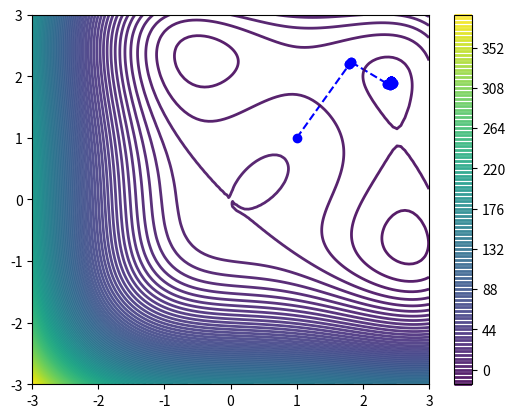
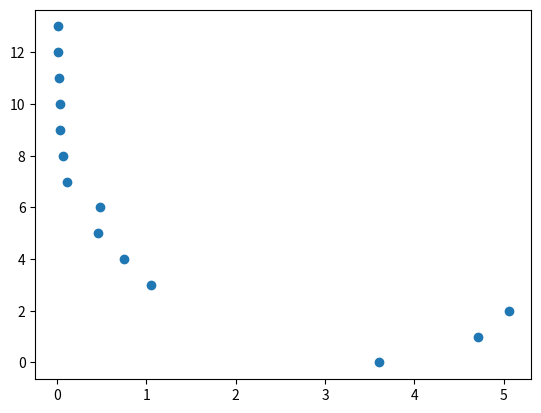

The matplotlib source for these figures, in order:
# Harrison Denning 25 Jan 2024
# line search algorithm

import numpy as np #stands for numerical python, gives numerical methods tools great for matrix algebra
from scipy.optimize import minimize 
import matplotlib.pyplot as plt

k = 0 #global var to count func call

# first define f,  phi (function of x, alpha and p)
def practice(x):
    global k
    k = k + 1
    return x[0]**2 + x[1]**2
def practice_prime(x):
    return np.array([2*x[0], 2*x[1]])

def SQ(x): # slanted quadratic function
    global k
    k = k + 1
    return x[0]**2+x[1]**2 - 1.5*x[0]*x[1] #this is an arbitrary function, put in what you want to sovlve

def SQ_prime(x): #Slanted quadratic gradient
    return np.array([2*x[0]-1.5*x[1], 2*x[1]-1.5*x[0]]) #for these easy functions just do the derivative by hand

def Rosenbrock(x):
    global k
    k = k + 1
    return 100*(x[1]-x[0]**2)**2 + (1-x[0])**2
def Rosenbrock_prime(x):
    return np.array([-400*x[0]*(x[1]-x[0]**2)-2*(1-x[0]), 200*(x[1]-x[0]**2)])

def Jones(x):
    global k
    k = k + 1
    return x[0]**4 + x[1]**4 - 4*x[0]**3 - 3*x[1]**3 + 2*x[0]**2 + 2*x[0]*x[1]

def Jones_prime(x):
    return np.array([4*x[0]**3 - 12*x[0]**2 + 4*x[0] + 2*x[1], 4*x[1]**3 - 9*x[1]**2 + 2*x[0]])

#phi and phi prime functions defined for a given p and x
def phi(f, x, alpha, p):
    return f(x + alpha*p)


def phi_prime(f_prime, x, alpha, p):
    return f_prime(x + alpha*p)@p

# bracketing:
def Bracket(func, func_prime, x0, p, meu1, meu2, alpha_init, step_inc): #, phi0, phi0_prime):
    phi0 = phi(func, x0, 0, p)
    phi0_prime = phi_prime(func_prime, x0, 0, p)
    # print(phi0, 'is phi0', phi0_prime, 'is phi0_prime')
    alpha1 = 0
    alpha2 = alpha_init
    phi1 = phi0
    phi1_prime = phi0_prime
    first = True
    alpha_min = 0 #create a var to store the min value in

# decide what your sufficient decrease (meu1) and curvature (meu2) factors are
# determine by how much to increase your alpha each iteration

# until you find the a place to stop
    while True:
        
        phi2 = phi(func,x0, alpha2, p)
        # print('alpha 2:', alpha2)
        # print('if', phi2, '>',phi0 + meu1*alpha2*phi0_prime)
        # print('phi0: ', phi0, 'meu1: ', meu1, 'alpha2: ', alpha2, 'phi0_prime: ', phi0_prime)
# check what phi is equal to once you move alpha along the line
        if (phi2 > phi0 + meu1*alpha2*phi0_prime) or (not first and phi2 > phi1):
            # print('above line of sufficient decrease', alpha1, alpha2)
            alpha_min = Pinpoint(func, func_prime, x0, p, alpha1, alpha2, meu1, meu2, phi0, phi0_prime)
            return alpha_min
        phi2_prime = phi_prime(func_prime, x0, alpha2, p)
# if your phi(alpha_First step) lies above the line of sufficient decrease or if its not your first initial apha guess and you're below the line of sufficient decrease
    #then go ahead and pinpoint()
        if abs(phi2_prime) <= -meu2*phi0_prime:
            # print('not bracketed, just min')
            alpha_min = alpha2
            return alpha_min
        elif phi2_prime >= 0:
            # print('Bracketed between2:', alpha2, alpha1)
            alpha_min = Pinpoint(func, func_prime, x0, p, alpha2, alpha1, meu1, meu2, phi0, phi0_prime)
            return alpha_min
        else:
            # print(alpha2, 'is now alpha 1, alpha2 = ', alpha2*step_inc)
            alpha1 = alpha2
            alpha2 = alpha2*step_inc
        first = False

    # if absval(phi2') is within the acceptle curvature then accept that phi2 as the minimum point
    # else if slope is + pinpoint
    # else increment your alhpa step

# Pinpointing if you've gone through bracketing and not found it
def Pinpoint(func, func_prime, x0, p, alpha_low, alpha_high, meu1, meu2, phi0, phi0_prime):
    the_min = 0
    # print('p_dir = ', p)
    i = 0 # count how many times the function runs
    # print(alpha_high, alpha_low)
    # Until you find the minimu point do the following
    while True:
        # take a guess alpha somewhere between the brackets you found (bisecting?)
        alpha_p = (alpha_high+alpha_low)/2
        phip = phi(func, x0, alpha_p, p)
        #between the two bracketed points, get your test point
        # interpolation would be better, but we'll do bisection for now
        if i > 2000:
            print('kill switch')
            return alpha_p
# if that guess is above the line of sufficient decrease OR above your lowest bracketing point
        elif phip > phi0 + meu1*alpha_p*phi0_prime or phip > phi(func,x0, alpha_low, p):
            alpha_high = alpha_p # then that guess alpha is your new high-end bracekt point
            # print()
            # print('above LSD')
        
# else, if your guess alpha' is less than or eqaul to your min curvature, you found the point! (return it)
        else:
            # print('its else')
            phip_prime = phi_prime(func_prime, x0, alpha_p, p)
            # print('This is the condition for elif now', phi_prime(func_prime, x0, alpha_high-alpha_low, p))
            if abs(phip_prime) <= -meu2*phi0_prime:
                # print('its if')
                the_min = alpha_p
                return alpha_p
            elif phi_prime(func_prime, x0, alpha_high-alpha_low, p) >= 0:
                # print('elif was used')
                alpha_high = alpha_low
            
            alpha_low = alpha_p
        i = i + 1
        
    # else if your alpa guess' * (alpha_high - Alpha_low) 
    # make your alhpa_guess the new low bracket

def SteepestDecent(func, func_prime, x0, alpha_k, m1, m2, step): #pass in a starting point, and a convergence tolerance
    # setup initial var
    global j
    j = 0
    global values, w
    w = []
    values = []
    x_new = x0
    while (np.linalg.norm(func_prime(x0),ord=np.inf) > .01) :
        x0 = x_new
        p_dir = - func_prime(x0) / np.linalg.norm(func_prime(x0))
        # print('p_dir: ', p_dir)
        alpha_pass = alpha_k
        alpha_k = Bracket(func, func_prime, x0, p_dir, m1, m2, alpha_pass, step) #, phi0, phi0_prime)
        x_new = x0 + alpha_k*p_dir
        
        x_values = [x0[0], x_new[0]]
        y_values = [x0[1], x_new[1]]
        plt.plot(x_values, y_values, 'bo', linestyle="--")
        values.append(np.linalg.norm(func_prime(x0)))
        w.append(j)
        j += 1

    return x_new #return an optimal point x* and f(x*) minimum function value
    
def ConjugateGrad(func, func_prime, x0, alpha, m1, m2, step):
    global j
    j = 0 # a counter var
    global values, w
    w = []
    values = []
    x_new = x0
    alpha_k = alpha
    while (np.linalg.norm(func_prime(x0),ord=np.inf) > .01):
        alpha_pass = alpha_k
        reset = np.abs(np.dot(np.transpose(func_prime(x_new)), func_prime(x0)))/np.abs(np.dot(np.transpose(func_prime(x0)), func_prime(x0)))
        # print('this is reset value', reset)
        if k == 0 or reset >= .1:
            p_dir = - func_prime(x0) / np.linalg.norm(func_prime(x0))
        else:
            # print('conjugated the gradient')
            beta_k = np.dot(np.transpose(func_prime(x_new)), func_prime(x_new))/np.dot(np.transpose(func_prime(x0)), func_prime(x0))
            p_dir = - func_prime(x0) / np.linalg.norm(func_prime(x0)) + beta_k*p_dir_old
        # print('P_dir', p_dir)
        p_dir_old = p_dir
        x0 = x_new
        alpha_k = Bracket(func, func_prime, x0, p_dir, m1, m2, alpha_pass, step) 
        x_new = x0 + alpha_k*p_dir
        
        x_values = [x0[0], x_new[0]]
        y_values = [x0[1], x_new[1]]
        plt.plot(x_values, y_values, 'bo', linestyle="--")
        
        values.append(np.linalg.norm(func_prime(x0)))
        w.append(j)
        j += 1
    return x_new

def QuasiNewton(func, func_prime, x0, alpha, m1, m2, step):
    global j
    j = 0
    global values, w
    w = []
    values = []
    x_new = x0
    I = np.identity(func_prime(x0).size)
    alpha_k = alpha
    # print('this is inverse norm value: ',(1/np.linalg.norm(func_prime(x0))))
    while (np.linalg.norm(func_prime(x0),ord=np.inf) > .01):
        reset = np.abs(np.dot(np.transpose(func_prime(x_new)), func_prime(x0)))/np.abs(np.dot(np.transpose(func_prime(x0)), func_prime(x0)))
        # print("while 0.5 < ", np.linalg.norm(func_prime(x0),ord=np.inf))
        if k == 0 or reset >= .1:
            V_k = (1/np.linalg.norm(func_prime(x0)))*I
            # print('this is V_k',V_k)
        else:
            s = x_new - x0
            y = func_prime(x_new) - func_prime(x0)
            sigma = 1/(np.transpose(s)@y)
            V_k = (I-sigma*s@(np.transpose(y)))@V_k_old@(I-sigma*(y@np.transpose(s))) + sigma*(s@np.transpose(s))

        V_k_old = V_k
        p_dir = -V_k@func_prime(x0)
        # print('p_dir: ', p_dir)
        x0 =x_new
        # print('This is being passed in x0:', x0, 'p_dir:', p_dir, 'm1: ', m1, "m2", m2, 'alpha_k: ', alpha_k, 'step: ', step)
        alpha_k = Bracket(func, func_prime, x0, p_dir, m1, m2, alpha_k, step) 
        
        x_new = x0 + alpha_k*p_dir
        # print('x_new', x_new)
    
        x_values = [x0[0], x_new[0]]
        y_values = [x0[1], x_new[1]]
        plt.plot(x_values, y_values, 'bo', linestyle="--")
        values.append(np.linalg.norm(func_prime(x0)))
        w.append(j)
        j += 1
    return x_new

# p_dir = np.array([-1,1]) # for sq -1,1 for Rb 1,-3 for Jns 1,2 
#these are the functions you may chose to put in, remeber to chagne p and x0 up above!
pr = practice
pr_prime = practice_prime
sq = SQ
sq_prime = SQ_prime
Rb = Rosenbrock
Rb_prime = Rosenbrock_prime
Jns = Jones
Jns_prime = Jones_prime
#change these for your function you're using

x0 = np.array([1,1]) # for sq 2,-6 for Rb 0,2 for Jns 1,1 first point convergnce. -1.73003408, -1.69611452
alpha_k = 1
m1 = 0.001
m2 = 0.1
step = 1.5
# x0 = SteepestDecent(Jns, Jns_prime, x0, alpha_k, m1, m2, step)
x0 = QuasiNewton(Jns, Jns_prime, x0, alpha_k, m1, m2, step)
res = minimize(Jns, x0)
print('best point is', x0)
print(res)
print('iterations: ', j) #j for SD, k for CGrad, i for Quasi
print('Function calls: ', k)
n1 = 100
x1 = np.linspace(-3,3,n1) # use numpy linspace (linear space) to give values between -5 to 5 and 100 of them(all equallyspaced)
n2 = 200
x2 = np.linspace(-3,3,n2)

fun_output = np.zeros([n1,n2]) #create a matrix n1 by n2 populated with zeroes
for i in range(n1): #range will go to 100th element of n1 (which is 99)
    for j in range(n2):
        fun_output[i,j] = Jns([x1[i], x2[j]])
        
plt.contour(x1,x2,np.transpose(fun_output), 100, linewidths = 2, alpha =0.9, zorder = 2 ) #range of plot and the output you want to plot, don't forget to avoid transpose errors
plt.colorbar()
plt.plot(x0[0], x0[1], 'r')
plt.figure()
# plt.yscale("log")
# plt.axis([0, 10, 0,5])
plt.plot(values, w, 'o')
plt.show()
print(values)
print(w)